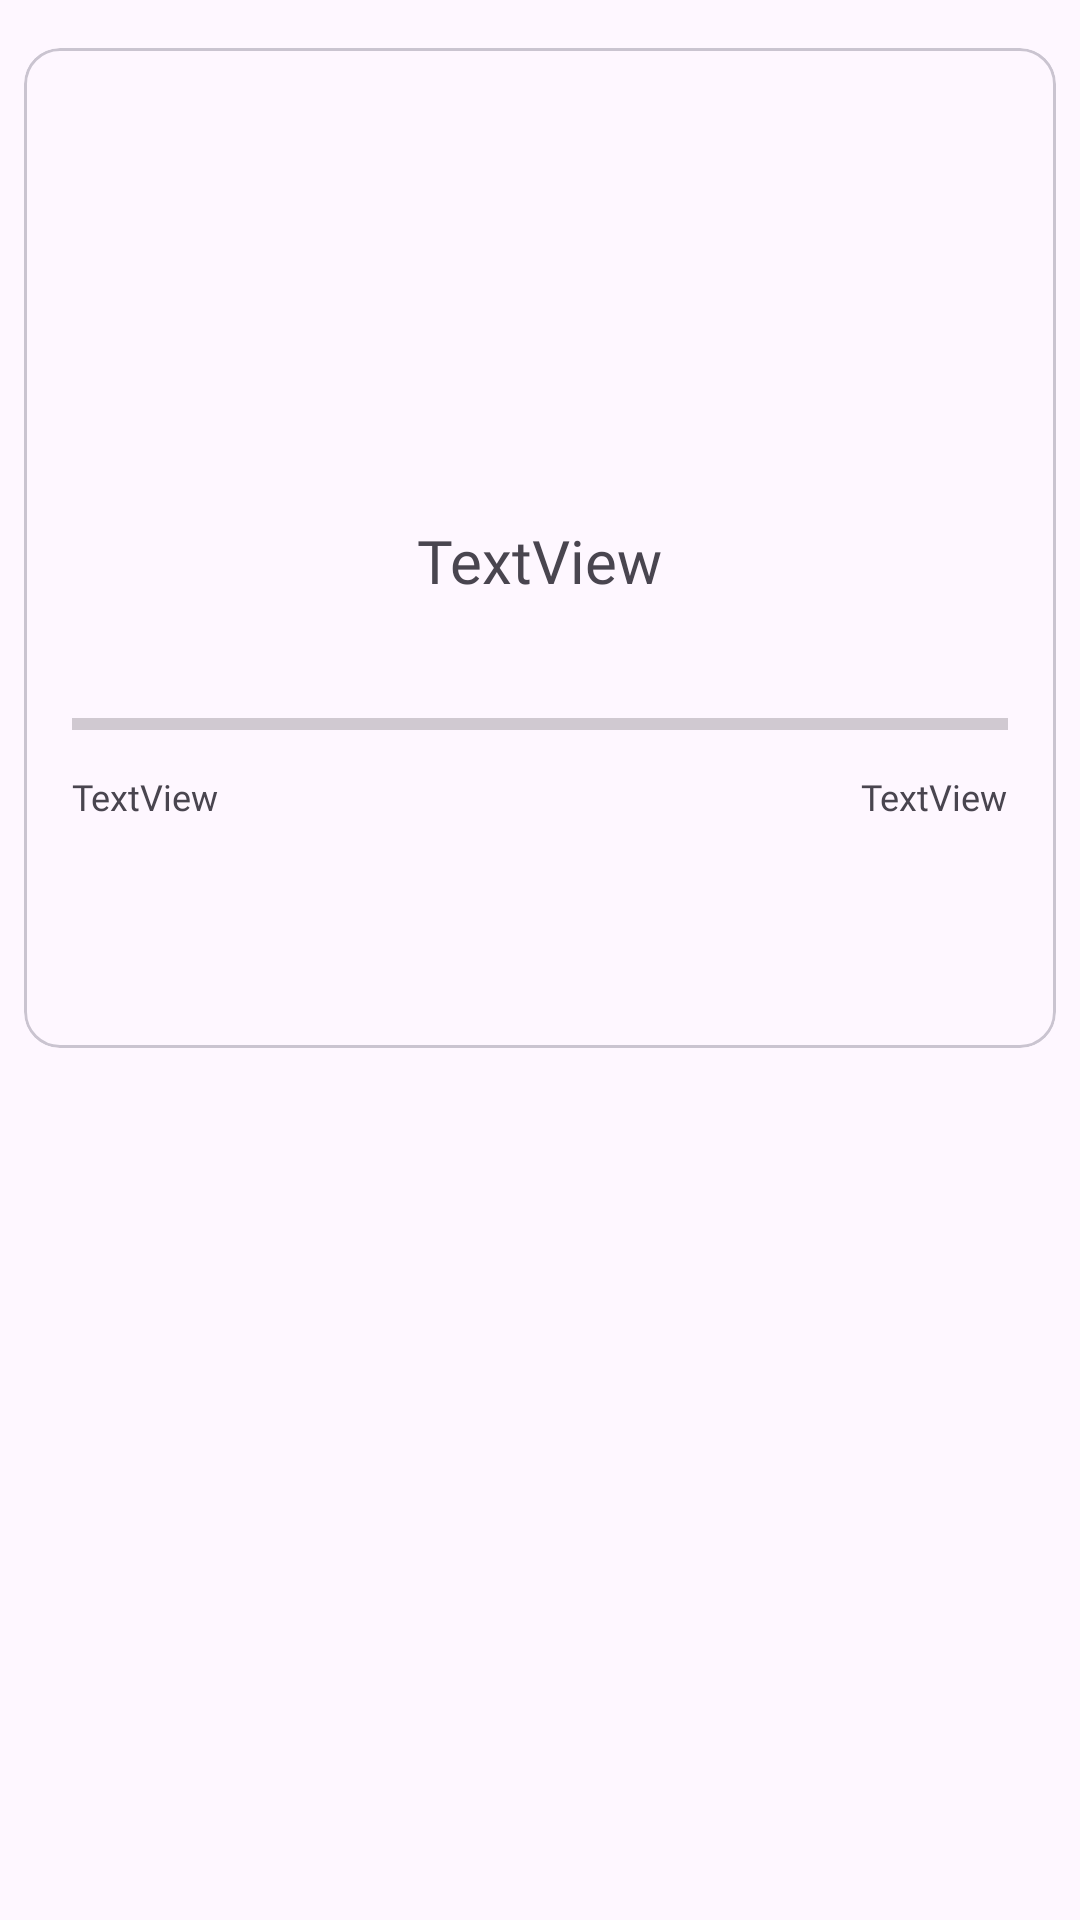

This screen was rendered from an Android layout file. Write that file and the resources it references.
<!-- AndroidManifest.xml: application theme Theme.ProyectoPracticas -->
<!-- res/layout/eventos_card.xml -->
<?xml version="1.0" encoding="utf-8"?>
<androidx.constraintlayout.widget.ConstraintLayout xmlns:android="http://schemas.android.com/apk/res/android"
    xmlns:app="http://schemas.android.com/apk/res-auto"
    xmlns:tools="http://schemas.android.com/tools"
    android:layout_width="match_parent"
    android:layout_height="wrap_content">

    <com.google.android.material.card.MaterialCardView
        android:id="@+id/tarjeta"
        android:layout_width="0dp"
        android:layout_height="1000px"
        android:layout_marginStart="8dp"
        android:layout_marginTop="16dp"
        android:layout_marginEnd="8dp"
        app:layout_constraintEnd_toEndOf="parent"
        app:layout_constraintStart_toStartOf="parent"
        app:layout_constraintTop_toTopOf="parent">

        <androidx.constraintlayout.widget.ConstraintLayout
            android:layout_width="match_parent"
            android:layout_height="match_parent">

            <RelativeLayout
                android:id="@+id/relativeLayout"
                android:layout_width="wrap_content"
                android:layout_height="400px"
                app:layout_constraintEnd_toEndOf="parent"
                app:layout_constraintStart_toStartOf="parent"
                app:layout_constraintTop_toTopOf="parent">

                <ImageView
                    android:id="@+id/imagenEvento"
                    android:layout_width="match_parent"
                    android:layout_height="match_parent"
                    android:scaleType="fitXY"
                    android:visibility="visible"
                    app:layout_constraintTop_toTopOf="parent"
                    />

                <ImageView
                    android:id="@+id/llenoImagen"
                    android:layout_width="match_parent"
                    android:layout_height="match_parent"
                    android:scaleType="fitXY"
                    android:visibility="invisible"
                    app:srcCompat="@drawable/lleno"
                    tools:srcCompat="@drawable/lleno" />
            </RelativeLayout>


            <TextView
                android:id="@+id/tituloEvento"
                android:layout_width="wrap_content"
                android:layout_height="wrap_content"
                android:layout_marginTop="24dp"
                android:fontFamily="@font/poppins_regular"
                android:text="TextView"
                android:textSize="20sp"
                app:layout_constraintEnd_toEndOf="parent"
                app:layout_constraintStart_toStartOf="parent"
                app:layout_constraintTop_toBottomOf="@+id/relativeLayout" />

            <ProgressBar
                android:id="@+id/progressBar"
                style="?android:attr/progressBarStyleHorizontal"
                android:layout_width="0dp"
                android:layout_height="wrap_content"
                android:layout_marginStart="16dp"
                android:layout_marginTop="55dp"
                android:layout_marginEnd="16dp"
                android:layout_marginBottom="70dp"
                app:layout_constraintBottom_toTopOf="@+id/cuartoMiembro"
                app:layout_constraintEnd_toEndOf="parent"
                app:layout_constraintStart_toStartOf="parent"
                app:layout_constraintTop_toBottomOf="@+id/tituloEvento" />

            <TextView
                android:id="@+id/plazasEvento"
                android:layout_width="wrap_content"
                android:layout_height="wrap_content"
                android:layout_marginTop="8dp"
                android:fontFamily="@font/poppins_regular"
                android:text="TextView"
                android:textSize="12sp"
                app:layout_constraintStart_toStartOf="@+id/progressBar"
                app:layout_constraintTop_toBottomOf="@+id/progressBar" />

            <TextView
                android:id="@+id/plazasRestantes"
                android:layout_width="wrap_content"
                android:layout_height="wrap_content"
                android:layout_marginTop="8dp"
                android:fontFamily="@font/poppins_regular"
                android:text="TextView"
                android:textSize="12sp"
                app:layout_constraintEnd_toEndOf="@+id/progressBar"
                app:layout_constraintTop_toBottomOf="@+id/progressBar" />

            <ImageView
                android:id="@+id/primerMiembro"
                android:layout_width="40dp"
                android:layout_height="40dp"
                android:layout_marginStart="24dp"
                android:layout_marginBottom="12dp"
                app:layout_constraintBottom_toBottomOf="parent"
                app:layout_constraintStart_toStartOf="parent"
                tools:srcCompat="@tools:sample/avatars" />

            <ImageView
                android:id="@+id/segundoMiembro"
                android:layout_width="40dp"
                android:layout_height="40dp"
                android:layout_marginStart="12dp"
                app:layout_constraintBottom_toBottomOf="@+id/primerMiembro"
                app:layout_constraintStart_toEndOf="@+id/primerMiembro"
                app:layout_constraintTop_toTopOf="@+id/primerMiembro"
                tools:srcCompat="@tools:sample/avatars" />

            <ImageView
                android:id="@+id/tercerMiembro"
                android:layout_width="40dp"
                android:layout_height="40dp"
                android:layout_marginStart="12dp"
                app:layout_constraintBottom_toBottomOf="@+id/segundoMiembro"
                app:layout_constraintStart_toEndOf="@+id/segundoMiembro"
                app:layout_constraintTop_toTopOf="@+id/segundoMiembro"
                tools:srcCompat="@tools:sample/avatars" />

            <ImageView
                android:id="@+id/cuartoMiembro"
                android:layout_width="40dp"
                android:layout_height="40dp"
                android:layout_marginStart="12dp"
                app:layout_constraintBottom_toBottomOf="@+id/tercerMiembro"
                app:layout_constraintStart_toEndOf="@+id/tercerMiembro"
                app:layout_constraintTop_toTopOf="@+id/tercerMiembro"
                tools:srcCompat="@tools:sample/avatars" />

            <TextView
                android:id="@+id/numeroMiembros"
                android:layout_width="wrap_content"
                android:layout_height="wrap_content"
                android:layout_marginStart="12dp"
                android:fontFamily="@font/poppins_regular"
                app:layout_constraintBottom_toBottomOf="@+id/primerMiembro"
                app:layout_constraintStart_toEndOf="@+id/cuartoMiembro"
                app:layout_constraintTop_toTopOf="@+id/primerMiembro" />

        </androidx.constraintlayout.widget.ConstraintLayout>

    </com.google.android.material.card.MaterialCardView>
</androidx.constraintlayout.widget.ConstraintLayout>
<!-- resources referenced by this layout -->
<resources>
  <!-- drawable lleno: png bitmap (drawable, 75509 bytes) -->
  <style name="Theme.ProyectoPracticas" parent="Base.Theme.ProyectoPracticas" />
  <style name="Base.Theme.ProyectoPracticas" parent="Theme.Material3.DayNight.NoActionBar">
          
          
      </style>
</resources>
